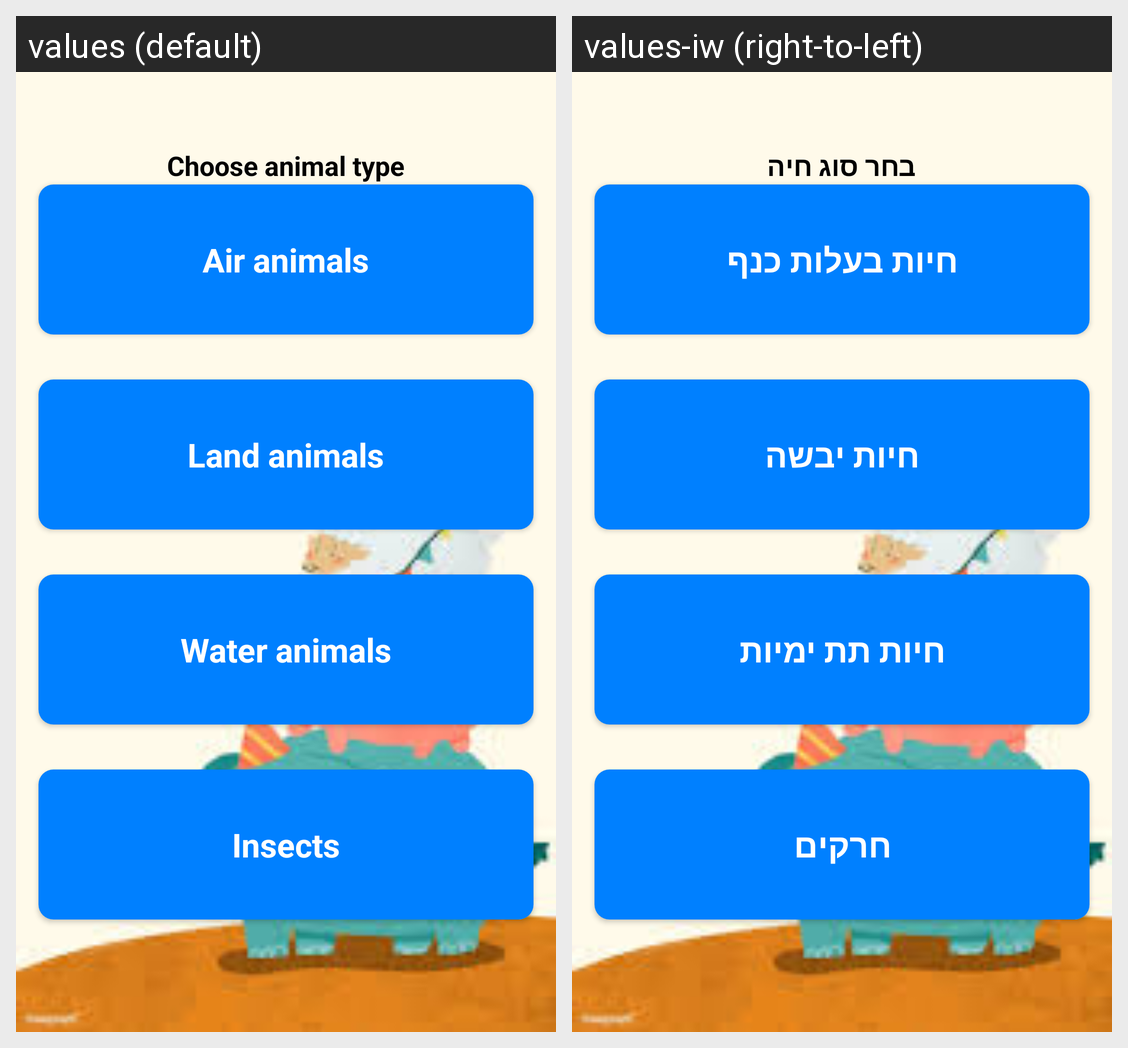

The same Android screen rendered under two of its app's locales, left to right. List the strings drawn on it with the default value and each locale's translation.
Android screen res/layout/activity_types.xml rendered under 2 locales, left to right: values (default), values-iw (right-to-left). Device: Nexus 5 (rendered at 1080×1920; each locale shown at half size, 540×960, under a caption strip naming it); theme Theme.AnimalsQualifier.
Strings drawn on this screen, with the default value and each locale's value (text and hints the layout hard-codes, and strings that could not be matched under every locale, appear in the picture but are not listed):

air_animals
  values: Air animals
  values-iw: חיות בעלות כנף

land_animals
  values: Land animals
  values-iw: חיות יבשה

water_animals
  values: Water animals
  values-iw: חיות תת ימיות

insects
  values: Insects
  values-iw: חרקים

chooseType
  values: Choose animal type
  values-iw: בחר סוג חיה
